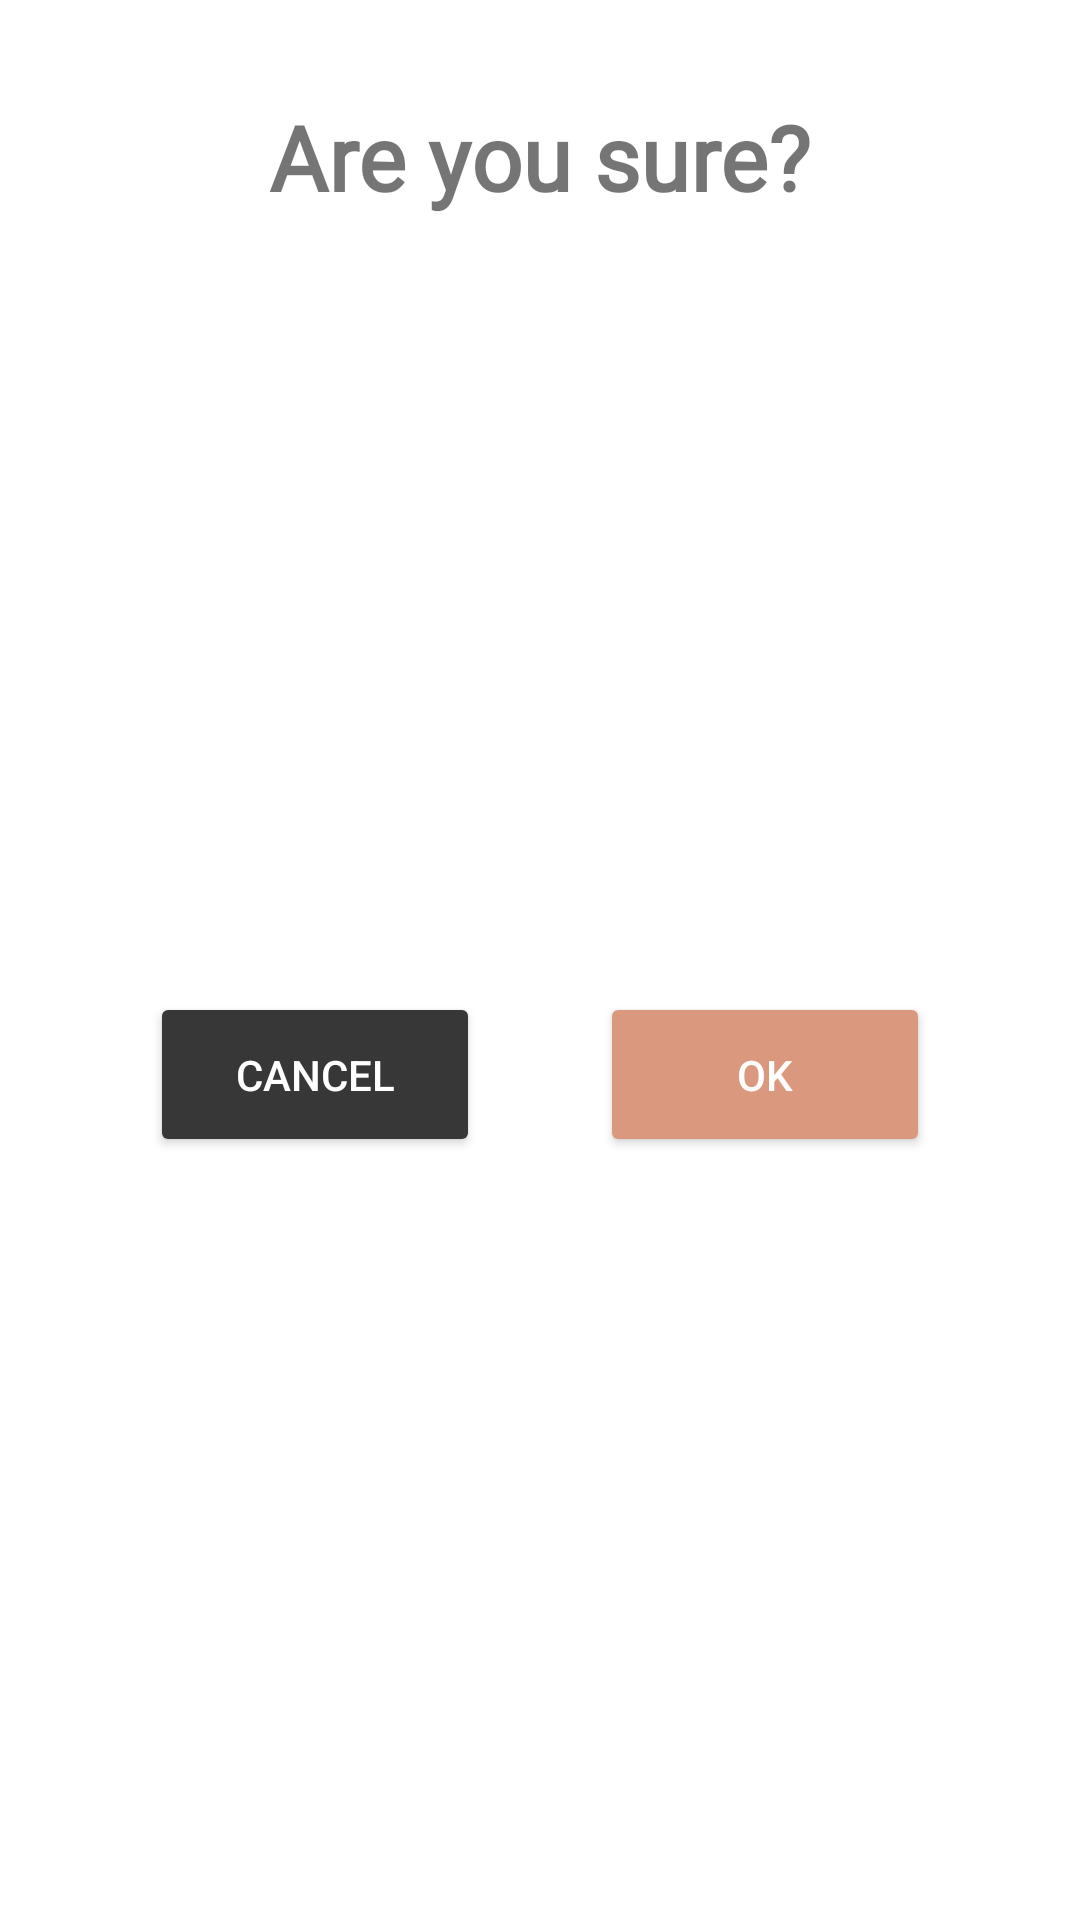

Produce the Android XML layout that renders to this screen, including the resource entries it uses.
<!-- AndroidManifest.xml: application theme Theme.TaskTimer_Error404 -->
<!-- res/layout/dialog.xml -->
<?xml version="1.0" encoding="utf-8"?>
<androidx.constraintlayout.widget.ConstraintLayout xmlns:android="http://schemas.android.com/apk/res/android"
    xmlns:app="http://schemas.android.com/apk/res-auto"
    xmlns:tools="http://schemas.android.com/tools"
    android:layout_width="match_parent"
    android:layout_height="wrap_content"
    >

    <LinearLayout
        android:layout_width="match_parent"
        android:layout_height="match_parent"
        android:layout_marginStart="16dp"
        android:layout_marginTop="16dp"
        android:layout_marginEnd="16dp"
        android:layout_marginBottom="16dp"
        android:gravity="center"
        android:orientation="vertical"
        app:layout_constraintBottom_toBottomOf="parent"
        app:layout_constraintEnd_toEndOf="parent"
        app:layout_constraintStart_toStartOf="parent"
        app:layout_constraintTop_toTopOf="parent">

        <TextView
            android:id="@+id/tv_title"
            android:layout_width="wrap_content"
            android:layout_height="wrap_content"
            android:layout_marginTop="16dp"
            android:fontFamily="@font/londrinashadow_regular"
            android:text="Are you sure?"
            android:textSize="30sp"
            android:textStyle="bold" />


        <LinearLayout
            android:layout_width="match_parent"
            android:layout_height="match_parent"
            android:gravity="center"
            android:orientation="horizontal">

            <Button
                android:id="@+id/cancel_Btn"
                android:layout_width="110dp"
                android:layout_height="55dp"
                android:layout_marginLeft="20dp"
                android:layout_marginTop="10dp"
                android:layout_marginRight="20dp"
                android:backgroundTint="#373737"
                android:text="cancel"
                android:textColor="#FFFFFF"
                app:layout_constraintBottom_toBottomOf="parent"
                app:layout_constraintEnd_toEndOf="parent"
                app:layout_constraintStart_toStartOf="parent"
                app:layout_constraintTop_toBottomOf="@+id/et_g_t_descriptions" />

            <Button
                android:id="@+id/ok_Btn"
                android:layout_width="110dp"
                android:layout_height="55dp"
                android:layout_marginLeft="20dp"
                android:layout_marginTop="10dp"
                android:layout_marginRight="20dp"
                android:backgroundTint="#DA997F"
                android:text="ok"
                android:textColor="#FFFFFF"
                app:layout_constraintBottom_toBottomOf="parent"
                app:layout_constraintEnd_toEndOf="parent"
                app:layout_constraintStart_toStartOf="parent"
                app:layout_constraintTop_toBottomOf="@+id/et_g_t_descriptions" />


        </LinearLayout>
    </LinearLayout>


</androidx.constraintlayout.widget.ConstraintLayout>
<!-- resources referenced by this layout -->
<resources>
  <style name="Theme.TaskTimer_Error404" parent="Theme.MaterialComponents.DayNight.NoActionBar">
          
          <item name="colorPrimary">@color/purple_500</item>
          <item name="colorPrimaryVariant">@color/purple_700</item>
          <item name="colorOnPrimary">@color/white</item>
          
          <item name="colorSecondary">@color/purple_700</item>
          <item name="colorSecondaryVariant">@color/teal_700</item>
          <item name="colorOnSecondary">@color/black</item>
          
          <item name="android:statusBarColor" tools:targetApi="l">?attr/colorPrimaryVariant</item>
          
  
      </style>
  <color name="purple_500">#FF6200EE</color>
  <color name="purple_700">#373737</color>
  <color name="white">#FFFFFFFF</color>
  <color name="teal_700">#FF018786</color>
  <color name="black">#FF000000</color>
</resources>
